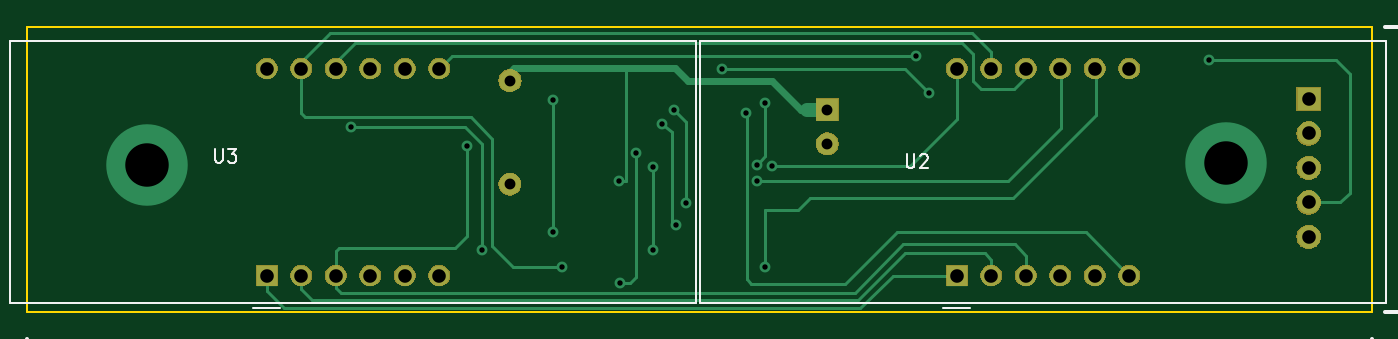
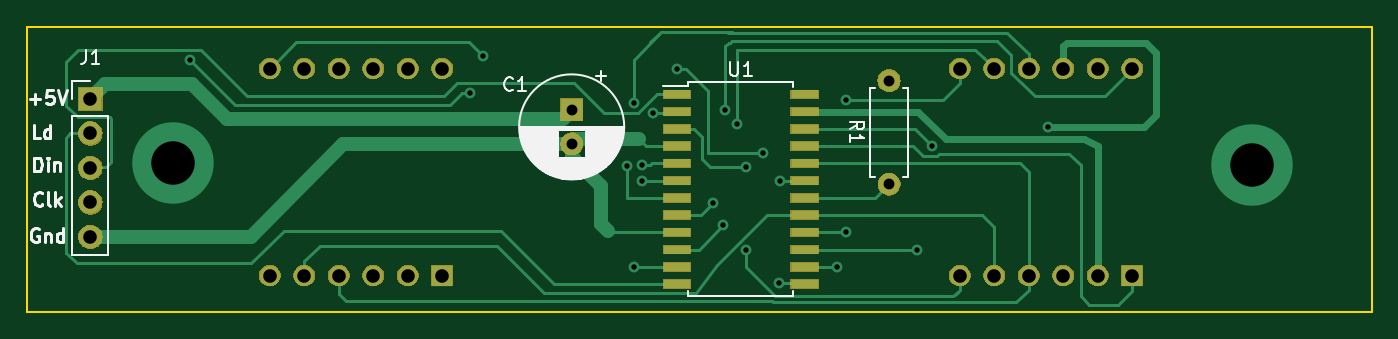
Circuit board: 11 layer files. Board 99.0 x 21.0 mm.
- bottom_copper: MAX7219 SMD-B.Cu.gbr (17354 bytes)
- bottom_mask: MAX7219 SMD-B.Mask.gbr (35578 bytes)
- paste: MAX7219 SMD-B.Paste.gbr (1217 bytes)
- bottom_silk: MAX7219 SMD-B.SilkS.gbr (15195 bytes)
- outline: MAX7219 SMD-Edge.Cuts.gbr (713 bytes)
- top_copper: MAX7219 SMD-F.Cu.gbr (12145 bytes)
- top_mask: MAX7219 SMD-F.Mask.gbr (31466 bytes)
- paste: MAX7219 SMD-F.Paste.gbr (513 bytes)
- top_silk: MAX7219 SMD-F.SilkS.gbr (10188 bytes)
- drill: MAX7219 SMD-NPTH.drl (142 bytes)
- drill: MAX7219 SMD-PTH.drl (1077 bytes)

=== bottom_copper: MAX7219 SMD-B.Cu.gbr (17354 bytes, source omitted) ===
=== bottom_mask: MAX7219 SMD-B.Mask.gbr (35578 bytes, source omitted) ===
=== paste: MAX7219 SMD-B.Paste.gbr ===
G04 #@! TF.GenerationSoftware,KiCad,Pcbnew,(5.0.2)-1*
G04 #@! TF.CreationDate,2021-03-12T16:00:43+02:00*
G04 #@! TF.ProjectId,MAX7219 SMD,4d415837-3231-4392-9053-4d442e6b6963,rev?*
G04 #@! TF.SameCoordinates,Original*
G04 #@! TF.FileFunction,Paste,Bot*
G04 #@! TF.FilePolarity,Positive*
%FSLAX46Y46*%
G04 Gerber Fmt 4.6, Leading zero omitted, Abs format (unit mm)*
G04 Created by KiCad (PCBNEW (5.0.2)-1) date 12.03.2021 16:00:43*
%MOMM*%
%LPD*%
G01*
G04 APERTURE LIST*
%ADD10R,2.000000X0.600000*%
G04 APERTURE END LIST*
D10*
G04 #@! TO.C,U1*
X145162000Y-93980000D03*
X145162000Y-95250000D03*
X145162000Y-96520000D03*
X145162000Y-97790000D03*
X145162000Y-99060000D03*
X145162000Y-100330000D03*
X145162000Y-101600000D03*
X145162000Y-102870000D03*
X145162000Y-104140000D03*
X145162000Y-105410000D03*
X145162000Y-106680000D03*
X145162000Y-107950000D03*
X135762000Y-107950000D03*
X135762000Y-106680000D03*
X135762000Y-105410000D03*
X135762000Y-104140000D03*
X135762000Y-102870000D03*
X135762000Y-101600000D03*
X135762000Y-100330000D03*
X135762000Y-99060000D03*
X135762000Y-97790000D03*
X135762000Y-96520000D03*
X135762000Y-95250000D03*
X135762000Y-93980000D03*
G04 #@! TD*
M02*

=== bottom_silk: MAX7219 SMD-B.SilkS.gbr (15195 bytes, source omitted) ===
=== outline: MAX7219 SMD-Edge.Cuts.gbr ===
G04 #@! TF.GenerationSoftware,KiCad,Pcbnew,(5.0.2)-1*
G04 #@! TF.CreationDate,2021-03-12T16:00:43+02:00*
G04 #@! TF.ProjectId,MAX7219 SMD,4d415837-3231-4392-9053-4d442e6b6963,rev?*
G04 #@! TF.SameCoordinates,Original*
G04 #@! TF.FileFunction,Profile,NP*
%FSLAX46Y46*%
G04 Gerber Fmt 4.6, Leading zero omitted, Abs format (unit mm)*
G04 Created by KiCad (PCBNEW (5.0.2)-1) date 12.03.2021 16:00:43*
%MOMM*%
%LPD*%
G01*
G04 APERTURE LIST*
%ADD10C,0.150000*%
G04 APERTURE END LIST*
D10*
X94000000Y-110000000D02*
X94000000Y-89000000D01*
X193000000Y-110000000D02*
X94000000Y-110000000D01*
X193000000Y-89000000D02*
X193000000Y-110000000D01*
X94000000Y-89000000D02*
X193000000Y-89000000D01*
M02*

=== top_copper: MAX7219 SMD-F.Cu.gbr (12145 bytes, source omitted) ===
=== top_mask: MAX7219 SMD-F.Mask.gbr (31466 bytes, source omitted) ===
=== paste: MAX7219 SMD-F.Paste.gbr ===
G04 #@! TF.GenerationSoftware,KiCad,Pcbnew,(5.0.2)-1*
G04 #@! TF.CreationDate,2021-03-12T16:00:43+02:00*
G04 #@! TF.ProjectId,MAX7219 SMD,4d415837-3231-4392-9053-4d442e6b6963,rev?*
G04 #@! TF.SameCoordinates,Original*
G04 #@! TF.FileFunction,Paste,Top*
G04 #@! TF.FilePolarity,Positive*
%FSLAX46Y46*%
G04 Gerber Fmt 4.6, Leading zero omitted, Abs format (unit mm)*
G04 Created by KiCad (PCBNEW (5.0.2)-1) date 12.03.2021 16:00:43*
%MOMM*%
%LPD*%
G01*
G04 APERTURE LIST*
G04 APERTURE END LIST*
M02*

=== top_silk: MAX7219 SMD-F.SilkS.gbr (10188 bytes, source omitted) ===
=== drill: MAX7219 SMD-NPTH.drl ===
M48
;DRILL file {KiCad (5.0.2)-1} date 12.03.2021 16:00:33
;FORMAT={-:-/ absolute / inch / decimal}
FMAT,2
INCH,TZ
%
G90
G05
T0
M30

=== drill: MAX7219 SMD-PTH.drl ===
M48
;DRILL file {KiCad (5.0.2)-1} date 12.03.2021 16:00:33
;FORMAT={-:-/ absolute / inch / decimal}
FMAT,2
INCH,TZ
T1C0.0157
T2C0.0315
T3C0.0394
T4C0.1260
%
G90
G05
T1
X4.64Y-3.795
X4.975Y-3.85
X5.02Y-4.15
X5.225Y-3.715
X5.225Y-4.1
X5.25Y-4.2
X5.415Y-3.95
X5.42Y-4.2465
X5.4658Y-3.87
X5.5148Y-4.1502
X5.515Y-3.91
X5.54Y-3.785
X5.575Y-3.745
X5.58Y-4.08
X5.61Y-4.015
X5.715Y-3.625
X5.7852Y-3.7528
X5.815Y-3.905
X5.815Y-3.95
X5.84Y-3.725
X5.84Y-4.2
X5.86Y-3.9075
X6.278Y-3.588
X6.315Y-3.695
X7.125Y-3.6
T2
X5.1Y-3.66
X5.1Y-3.96
X6.02Y-3.745
X6.02Y-3.8434
T3
X7.415Y-3.713
X7.415Y-3.813
X7.415Y-3.913
X7.415Y-4.013
X7.415Y-4.113
X4.395Y-3.625
X4.395Y-4.225
X4.495Y-3.625
X4.495Y-4.225
X4.595Y-3.625
X4.595Y-4.225
X4.695Y-3.625
X4.695Y-4.225
X4.795Y-3.625
X4.795Y-4.225
X4.895Y-3.625
X4.895Y-4.225
X6.395Y-3.625
X6.395Y-4.225
X6.495Y-3.625
X6.495Y-4.225
X6.595Y-3.625
X6.595Y-4.225
X6.695Y-3.625
X6.695Y-4.225
X6.795Y-3.625
X6.795Y-4.225
X6.895Y-3.625
X6.895Y-4.225
T4
X4.048Y-3.905
X7.175Y-3.899
T0
M30
